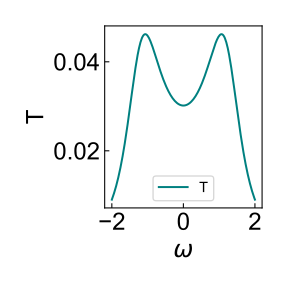

The file beside this chart, header and first rows:
freq, R, T
-2.0, 1.147, 0.00903
-1.98, 1.147, 0.009475
-1.96, 1.147, 0.009942
-1.94, 1.147, 0.01044
-1.92, 1.147, 0.01095
-1.9, 1.147, 0.0115
-1.88, 1.147, 0.01208
-1.86, 1.147, 0.01268
-1.84, 1.147, 0.01332
-1.82, 1.146, 0.01399
-1.8, 1.146, 0.01469
-1.78, 1.145, 0.01543
-1.76, 1.145, 0.0162
-1.74, 1.144, 0.01701
-1.72, 1.143, 0.01785
-1.7, 1.142, 0.01873
-1.68, 1.141, 0.01965
-1.66, 1.139, 0.0206
-1.64, 1.138, 0.02159
-1.62, 1.136, 0.02261
-1.6, 1.134, 0.02367
-1.58, 1.133, 0.02476
-1.56, 1.13, 0.02587
-1.54, 1.128, 0.02701
-1.52, 1.126, 0.02817
-1.5, 1.123, 0.02935
-1.48, 1.121, 0.03054
-1.46, 1.118, 0.03173
-1.44, 1.115, 0.03292
-1.42, 1.112, 0.0341
-1.4, 1.109, 0.03527
-1.38, 1.106, 0.03641
-1.36, 1.103, 0.03752
-1.34, 1.1, 0.03859
-1.32, 1.097, 0.03961
-1.3, 1.094, 0.04058
-1.28, 1.091, 0.04148
-1.26, 1.089, 0.04232
-1.24, 1.086, 0.04308
-1.22, 1.084, 0.04376
-1.2, 1.082, 0.04436
-1.18, 1.08, 0.04488
-1.16, 1.079, 0.04531
-1.14, 1.077, 0.04565
-1.12, 1.077, 0.04591
-1.1, 1.076, 0.04608
-1.08, 1.076, 0.04618
-1.06, 1.076, 0.04619
-1.04, 1.076, 0.04614
-1.02, 1.077, 0.04602
-1.0, 1.078, 0.04583
-0.98, 1.079, 0.0456
-0.96, 1.081, 0.04531
-0.94, 1.083, 0.04497
-0.92, 1.085, 0.0446
-0.9, 1.087, 0.04419
-0.88, 1.09, 0.04376
-0.86, 1.093, 0.0433
-0.84, 1.096, 0.04282
-0.82, 1.1, 0.04233
... 141 more rows
